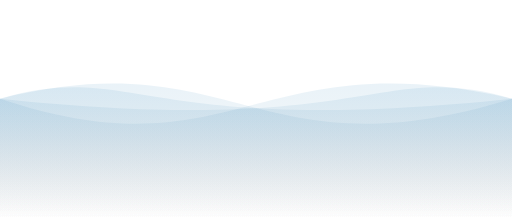
t = 0.00 s
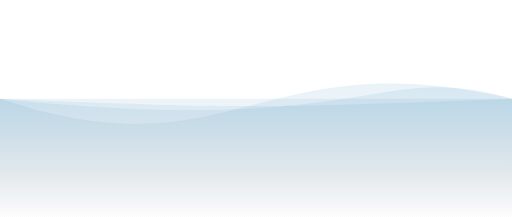
t = 0.75 s
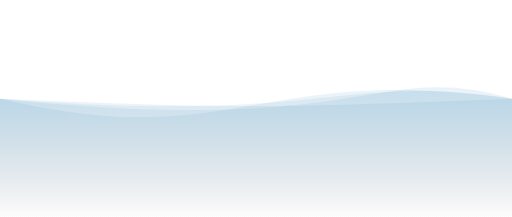
t = 1.75 s
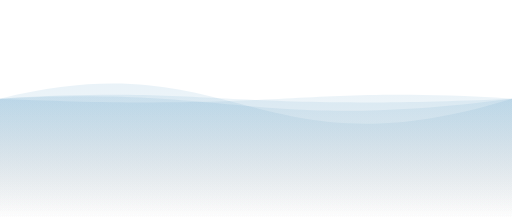
t = 2.50 s
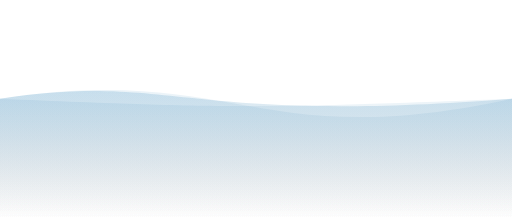
t = 3.25 s
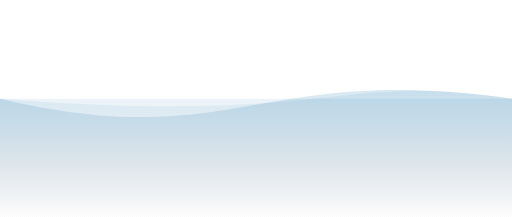
t = 4.25 s

The animated SVG that drew these frames (rendered in a browser with its animation timeline set to each time). Animation: 4 SMIL elements (animate=4); one cycle of 5.00 s, repeats indefinitely.

<?xml version="1.0" encoding="utf-8"?>
<!-- Generator: Adobe Illustrator 24.2.1, SVG Export Plug-In . SVG Version: 6.00 Build 0)  -->
<svg version="1.1" id="Calque_1" xmlns="http://www.w3.org/2000/svg" xmlns:xlink="http://www.w3.org/1999/xlink" x="0px" y="0px"
	 viewBox="0 0 1300 550" style="enable-background:new 0 0 1300 550;" xml:space="preserve">
<style type="text/css">
	.st0{opacity:0.1;fill:url(#SVGID_1_);enable-background:new    ;}
	.st1{opacity:0.1;fill:url(#SVGID_2_);enable-background:new    ;}
	.st2{opacity:0.1;fill:url(#SVGID_3_);enable-background:new    ;}
	.st3{opacity:0.1;fill:url(#SVGID_4_);enable-background:new    ;}
</style>
<linearGradient id="SVGID_1_" gradientUnits="userSpaceOnUse" x1="650" y1="187.3739" x2="650" y2="559.6534">
	<stop  offset="0" style="stop-color:#197CB8"/>
	<stop  offset="0.1425" style="stop-color:#1978B2;stop-opacity:0.8574"/>
	<stop  offset="0.3387" style="stop-color:#186CA0;stop-opacity:0.6612"/>
	<stop  offset="0.566" style="stop-color:#175983;stop-opacity:0.4338"/>
	<stop  offset="0.8147" style="stop-color:#153E5B;stop-opacity:0.185"/>
	<stop  offset="0.9995" style="stop-color:#132738;stop-opacity:0"/>
</linearGradient>
<path class="st0" d="M0,250c600,200,650-150,1300,0v300H0V250">
<animate  accumulate="none" additive="replace" attributeName="d" begin="1s" calcMode="linear" dur="3s" fill="remove" repeatCount="indefinite" restart="always" values="M 0 250 C 600 450 650 100 1300 250 L 1300 550 L 0 550 L 0 250;                 M 0 250 C 600 100 650 450 1300 250 L 1300 550 L 0 550 L 0 250;     M 0 250 C 600 450 650 100 1300 250 L 1300 550 L 0 550 L 0 250">
		</animate>
</path>
<linearGradient id="SVGID_2_" gradientUnits="userSpaceOnUse" x1="650" y1="187.3739" x2="650" y2="559.6534">
	<stop  offset="0" style="stop-color:#197CB8"/>
	<stop  offset="0.1425" style="stop-color:#1978B2;stop-opacity:0.8574"/>
	<stop  offset="0.3387" style="stop-color:#186CA0;stop-opacity:0.6612"/>
	<stop  offset="0.566" style="stop-color:#175983;stop-opacity:0.4338"/>
	<stop  offset="0.8147" style="stop-color:#153E5B;stop-opacity:0.185"/>
	<stop  offset="0.9995" style="stop-color:#132738;stop-opacity:0"/>
</linearGradient>
<path class="st1" d="M0,250c600-150,650,200,1300,0v300H0V250">
<animate  accumulate="none" additive="replace" attributeName="d" calcMode="linear" dur="3s" fill="remove" repeatCount="indefinite" restart="always" values="M 0 250 C 600 100 650 450 1300 250 L 1300 550 L 0 550 L 0 250;                 M 0 250 C 600 450 650 100 1300 250 L 1300 550 L 0 550 L 0 250;     M 0 250 C 600 100 650 450 1300 250 L 1300 550 L 0 550 L 0 250">
		</animate>
</path>
<linearGradient id="SVGID_3_" gradientUnits="userSpaceOnUse" x1="650" y1="187.3739" x2="650" y2="559.6534">
	<stop  offset="0" style="stop-color:#197CB8"/>
	<stop  offset="0.1425" style="stop-color:#1978B2;stop-opacity:0.8574"/>
	<stop  offset="0.3387" style="stop-color:#186CA0;stop-opacity:0.6612"/>
	<stop  offset="0.566" style="stop-color:#175983;stop-opacity:0.4338"/>
	<stop  offset="0.8147" style="stop-color:#153E5B;stop-opacity:0.185"/>
	<stop  offset="0.9995" style="stop-color:#132738;stop-opacity:0"/>
</linearGradient>
<path class="st2" d="M0,250c950,100,950-100,1300,0v300H0V250">
<animate  accumulate="none" additive="replace" attributeName="d" begin="2s" calcMode="linear" dur="3s" fill="remove" repeatCount="indefinite" restart="always" values="M 0 250 C 950 350 950 150 1300 250 L 1300 550 L 0 550 L 0 250;                 M 0 250 C 350 150 350 350 1300 250 L 1300 550 L 0 550 L 0 250;     M 0 250 C 950 350 950 150 1300 250 L 1300 550 L 0 550 L 0 250">
		</animate>
</path>
<linearGradient id="SVGID_4_" gradientUnits="userSpaceOnUse" x1="650" y1="187.3739" x2="650" y2="559.6534">
	<stop  offset="0" style="stop-color:#197CB8"/>
	<stop  offset="0.1425" style="stop-color:#1978B2;stop-opacity:0.8574"/>
	<stop  offset="0.3387" style="stop-color:#186CA0;stop-opacity:0.6612"/>
	<stop  offset="0.566" style="stop-color:#175983;stop-opacity:0.4338"/>
	<stop  offset="0.8147" style="stop-color:#153E5B;stop-opacity:0.185"/>
	<stop  offset="0.9995" style="stop-color:#132738;stop-opacity:0"/>
</linearGradient>
<path class="st3" d="M0,250c350-100,350,100,1300,0v300H0V250">
<animate  accumulate="none" additive="replace" attributeName="d" calcMode="linear" dur="3s" fill="remove" repeatCount="indefinite" restart="always" values="M 0 250 C 350 150 350 350 1300 250 L 1300 550 L 0 550 L 0 250;                 M 0 250 C 950 350 950 150 1300 250 L 1300 550 L 0 550 L 0 250;     M 0 250 C 350 150 350 350 1300 250 L 1300 550 L 0 550 L 0 250">
		</animate>
</path>
</svg>
